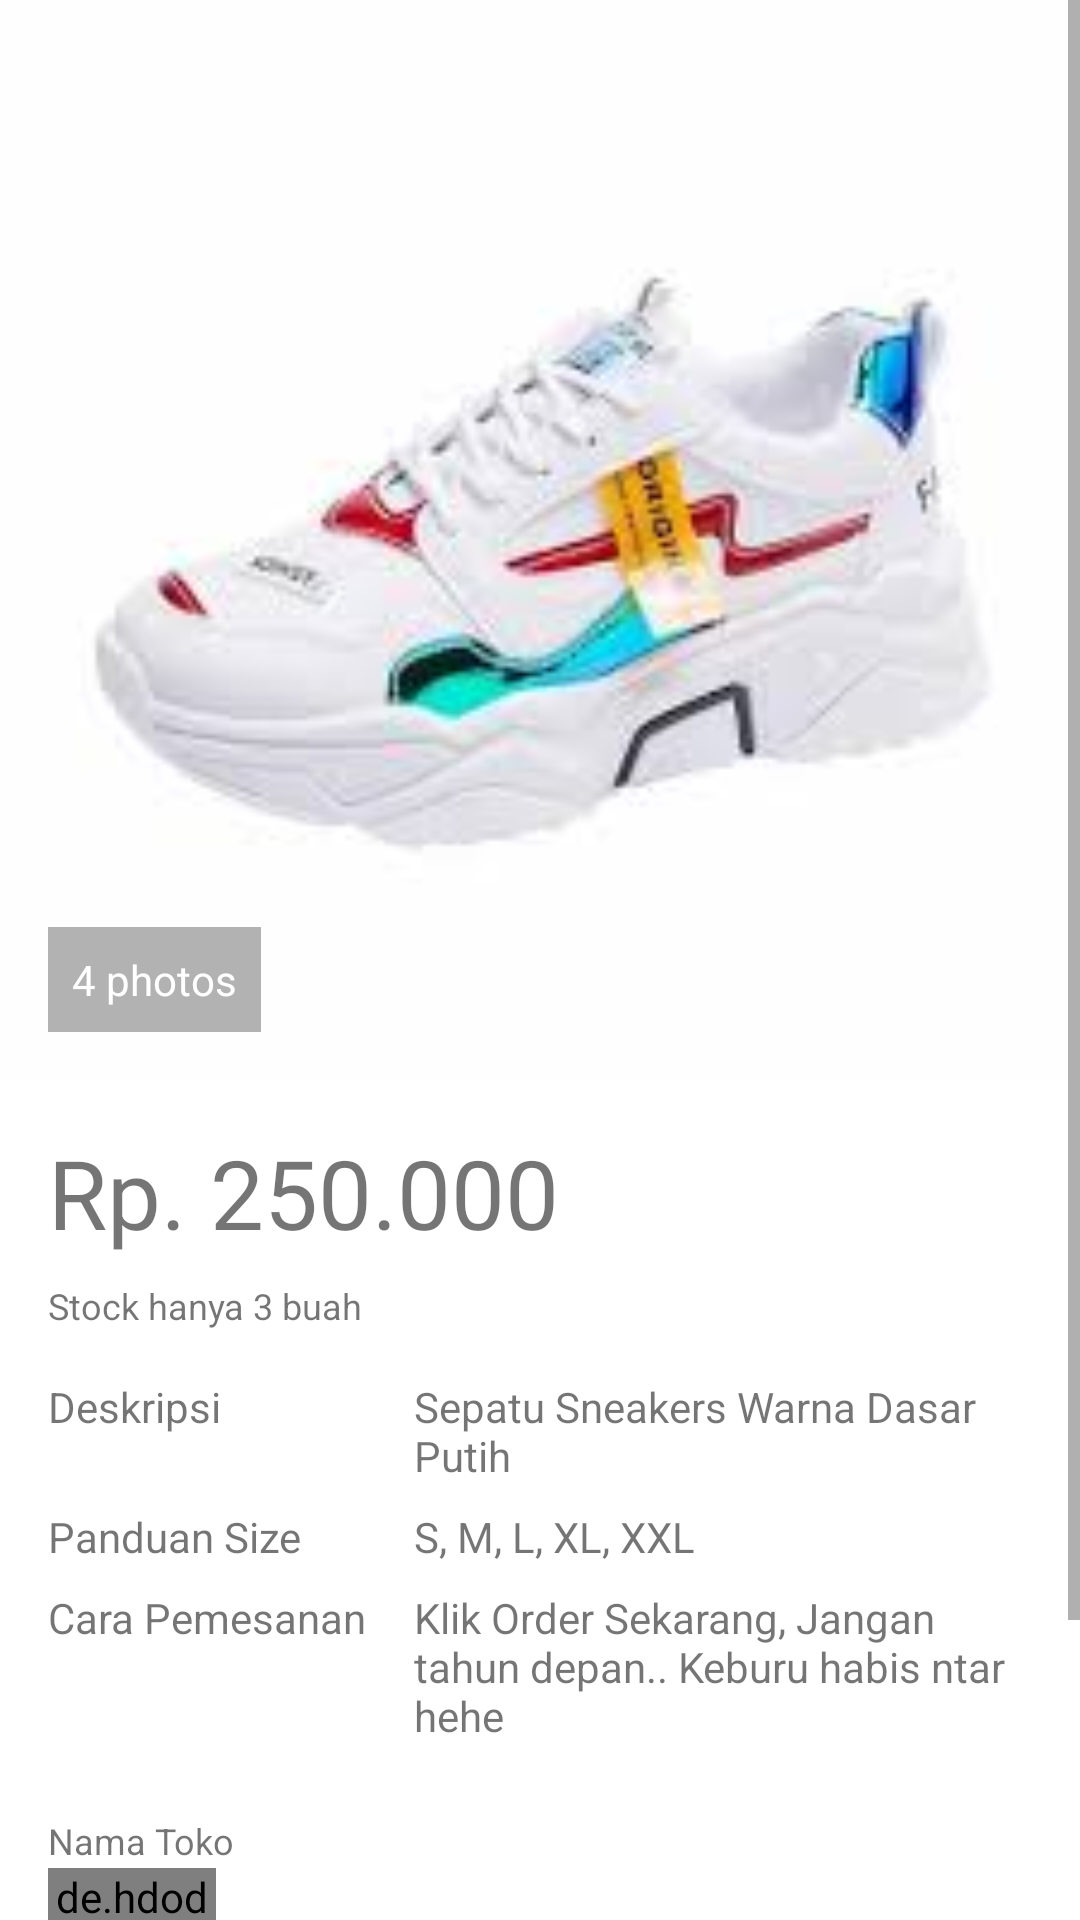

This screen was rendered from an Android layout file. Write that file and the resources it references.
<!-- AndroidManifest.xml: application theme Theme.TugasViewGroup -->
<!-- res/layout/activity_sneakers2.xml -->
<?xml version="1.0" encoding="utf-8"?>
<ScrollView xmlns:android="http://schemas.android.com/apk/res/android"
    android:layout_width="match_parent"
    android:layout_height="match_parent">

    <LinearLayout
        android:layout_width="match_parent"
        android:layout_height="wrap_content"
        android:orientation="vertical">

        <FrameLayout
            android:layout_width="match_parent"
            android:layout_height="wrap_content">

            <ImageView
                android:layout_width="match_parent"
                android:layout_height="wrap_content"
                android:adjustViewBounds="true"
                android:scaleType="fitXY"
                android:src="@drawable/sepatu"/>
            <TextView
                android:layout_width="wrap_content"
                android:layout_height="wrap_content"
                android:textAppearance="@style/TextAppearance.AppCompat.Small"
                android:textColor="@android:color/white"
                android:layout_gravity="bottom"
                android:layout_marginStart="16dp"
                android:layout_marginBottom="16dp"
                android:background="#4D000000"
                android:drawablePadding="4dp"
                android:gravity="center_vertical"
                android:padding="8dp"
                android:text="@string/dummy_photos"
                android:drawableStart="@drawable/ic_collections_white_18dp"/>
        </FrameLayout>

        <TextView
            android:layout_width="match_parent"
            android:layout_height="wrap_content"
            android:layout_marginLeft="16dp"
            android:layout_marginRight="16dp"
            android:layout_marginTop="16dp"
            android:layout_marginBottom="8dp"
            android:text="@string/dummy_value2"
            android:textSize="32sp"/>
        <TextView
            android:layout_width="wrap_content"
            android:layout_height="wrap_content"
            android:layout_marginLeft="16dp"
            android:layout_marginRight="16dp"
            android:layout_marginBottom="16dp"
            android:textSize="12sp"
            android:text="@string/stock"/>

        <TableLayout
            android:layout_width="match_parent"
            android:layout_height="wrap_content"
            android:layout_marginLeft="16dp"
            android:layout_marginRight="16dp"
            android:layout_marginBottom="16dp">

            <TableRow
                android:layout_width="match_parent"
                android:layout_height="wrap_content"
                android:layout_marginBottom="8dp">

                <TextView
                    android:layout_width="match_parent"
                    android:layout_height="wrap_content"
                    android:textSize="14sp"
                    android:layout_marginEnd="16dp"
                    android:text="@string/display"/>

                <TextView
                    android:layout_width="match_parent"
                    android:layout_height="wrap_content"
                    android:textSize="14sp"
                    android:layout_weight="1"
                    android:text="@string/content_specs_display2"/>
            </TableRow>

            <TableRow
                android:layout_width="match_parent"
                android:layout_height="wrap_content"
                android:layout_marginBottom="8dp">

                <TextView
                    android:layout_width="match_parent"
                    android:layout_height="wrap_content"
                    android:layout_marginEnd="16dp"
                    android:textSize="14sp"
                    android:text="@string/size"/>

                <TextView
                    android:layout_width="match_parent"
                    android:layout_height="wrap_content"
                    android:layout_weight="1"
                    android:textSize="14sp"
                    android:text="@string/content_specs_size"/>

            </TableRow>

            <TableRow
                android:layout_width="match_parent"
                android:layout_height="wrap_content"
                android:layout_marginBottom="8dp">

                <TextView
                    android:layout_width="match_parent"
                    android:layout_height="wrap_content"
                    android:layout_marginEnd="16dp"
                    android:textSize="14sp"
                    android:text="@string/battery"/>

                <TextView
                    android:layout_width="match_parent"
                    android:layout_height="wrap_content"
                    android:layout_weight="1"
                    android:textSize="14sp"
                    android:text="@string/content_specs_battery"/>
            </TableRow>

        </TableLayout>

        <TextView
            android:layout_width="wrap_content"
            android:layout_height="wrap_content"
            android:layout_marginLeft="16dp"
            android:layout_marginRight="16dp"
            android:layout_marginBottom="1dp"
            android:textSize="12sp"
            android:text="@string/tokonama"/>

        <RelativeLayout
            android:layout_width="match_parent"
            android:layout_height="wrap_content"
            android:layout_marginLeft="16dp"
            android:layout_marginRight="16dp"
            android:layout_marginBottom="16dp">

            <de.hdodenhof.circleimageview.CircleImageView
                android:id="@+id/profil_image"
                android:layout_width="56dp"
                android:layout_height="56dp"
                android:layout_centerVertical="true"
                android:layout_marginEnd="16dp"
                android:src="@drawable/toko"/>

            <TextView
                android:layout_width="match_parent"
                android:layout_height="wrap_content"
                android:layout_centerVertical="true"
                android:layout_toEndOf="@+id/profil_image"
                android:text="@string/my_name"/>
        </RelativeLayout>

        <Button
            android:layout_width="match_parent"
            android:layout_height="wrap_content"
            android:text="@string/buy"
            android:layout_marginLeft="16dp"
            android:layout_marginRight="16dp"
            android:layout_marginBottom="16dp"
            />
    </LinearLayout>

</ScrollView>
<!-- resources referenced by this layout -->
<resources>
  <!-- drawable sepatu: jpg bitmap (drawable, 4038 bytes) -->
  <string name="battery">Cara Pemesanan</string>
  <string name="buy">Order</string>
  <string name="content_specs_battery">Klik Order Sekarang, Jangan tahun depan.. Keburu habis ntar hehe</string>
  <string name="content_specs_display2">Sepatu Sneakers Warna Dasar Putih</string>
  <string name="content_specs_size">S, M, L, XL, XXL</string>
  <string name="display">Deskripsi</string>
  <string name="dummy_photos">4 photos</string>
  <string name="dummy_value2">Rp. 250.000</string>
  <string name="my_name">Natasya Official Shop</string>
  <string name="size">Panduan Size</string>
  <string name="stock">Stock hanya 3 buah</string>
  <string name="tokonama">Nama Toko</string>
  <style name="Theme.TugasViewGroup" parent="Theme.MaterialComponents.DayNight.DarkActionBar">
          
          <item name="colorPrimary">@color/purple_500</item>
          <item name="colorPrimaryVariant">@color/purple_700</item>
          <item name="colorOnPrimary">@color/white</item>
          
          <item name="colorSecondary">@color/teal_200</item>
          <item name="colorSecondaryVariant">@color/teal_700</item>
          <item name="colorOnSecondary">@color/black</item>
          
          <item name="android:statusBarColor">?attr/colorPrimaryVariant</item>
          
      </style>
  <color name="purple_500">#ce6d96</color>
  <color name="purple_700">#FF3700B3</color>
  <color name="white">#FFFFFFFF</color>
  <color name="teal_200">#FF03DAC5</color>
  <color name="teal_700">#FF018786</color>
  <color name="black">#FF000000</color>
</resources>
